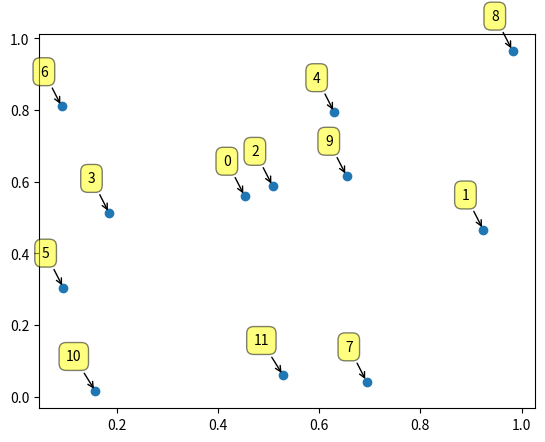

This figure's Python source:
import math
import random
import matplotlib.pyplot as plt
random.seed(11)


def solve(P):
    closest_pair = (0, 1)
    delta = get_distance(P[0], P[1])
    if(delta==0.0):
        return (delta,closest_pair)
    subsquare_to_points_mapping = {}
    subsquare_to_points_mapping[ get_subsquare_of_point( P[0], delta ) ] = 0
    subsquare_to_points_mapping[ get_subsquare_of_point( P[1], delta ) ] = 1

    for i in range( 2, len(P) ):
        subsquare = get_subsquare_of_point( P[i], delta )

        new_closest_pair_found = False
        for s in range( subsquare[0]-2, subsquare[0]+3 ):

            for t in range( subsquare[1]-2, subsquare[1]+3 ):

                point_in_subsquare = subsquare_to_points_mapping.get( ( s, t ) )
                if( point_in_subsquare == None ): continue

                distance = get_distance( P[i], P[point_in_subsquare] )
                if( distance < delta ):
                    new_closest_pair_found = True
                    delta = distance
                    closest_pair = ( i,point_in_subsquare )
                    if(delta==0.0):
                        return(delta,closest_pair)

        if new_closest_pair_found:
            subsquare_to_points_mapping = make_dictionairy( P, delta, i )
            subsquare = get_subsquare_of_point( P[i], delta )

        subsquare_to_points_mapping[subsquare] = i

    return ( delta, closest_pair )


def make_dictionairy(P, delta, max_point_index):
    subsquare_to_points_mapping = {}

    for i in range(0, max_point_index):
        subsquare = get_subsquare_of_point( P[i], delta)
        subsquare_to_points_mapping[subsquare] = i

    return subsquare_to_points_mapping


def get_subsquare_of_point( point, delta ):
    s = int( math.floor( point[0]/(delta/2) ) )
    t = int( math.floor( point[1]/(delta/2) ) )
    return ( s, t )


def get_distance(p0, p1):
    return math.sqrt( (p0[0] - p1[0])**2 + (p0[1] - p1[1])**2 )


def visualize(items_list):
    N = len(items_list)
    datax = [item[0] for item in items_list]
    datay = [item[1] for item in items_list]

    #print data[:, 0]
    #print data
    labels = ['{0}'.format(i) for i in range(N)]

    plt.subplots_adjust(bottom = 0.1)
    plt.scatter(
        datax, datay, #data[:, 0], data[:, 1],
        cmap=plt.get_cmap('Spectral'))

    for label, x, y in zip(labels, datax, datay):
        plt.annotate(
            label,
            xy=(x, y), xytext=(-10, 20),
            textcoords='offset points', ha='right', va='bottom',
            bbox=dict(boxstyle='round,pad=0.5', fc='yellow', alpha=0.5),
            arrowprops=dict(arrowstyle = '->', connectionstyle='arc3,rad=0')
        )

    plt.show()

def generate_points( n ):
    points = []
    for i in range(n):
        x = random.random()
        y = random.random()
        points.append( ( x, y ) )
    return points


if __name__ == '__main__':
    P = generate_points(12)
    print( solve(P) )
    visualize(P)
